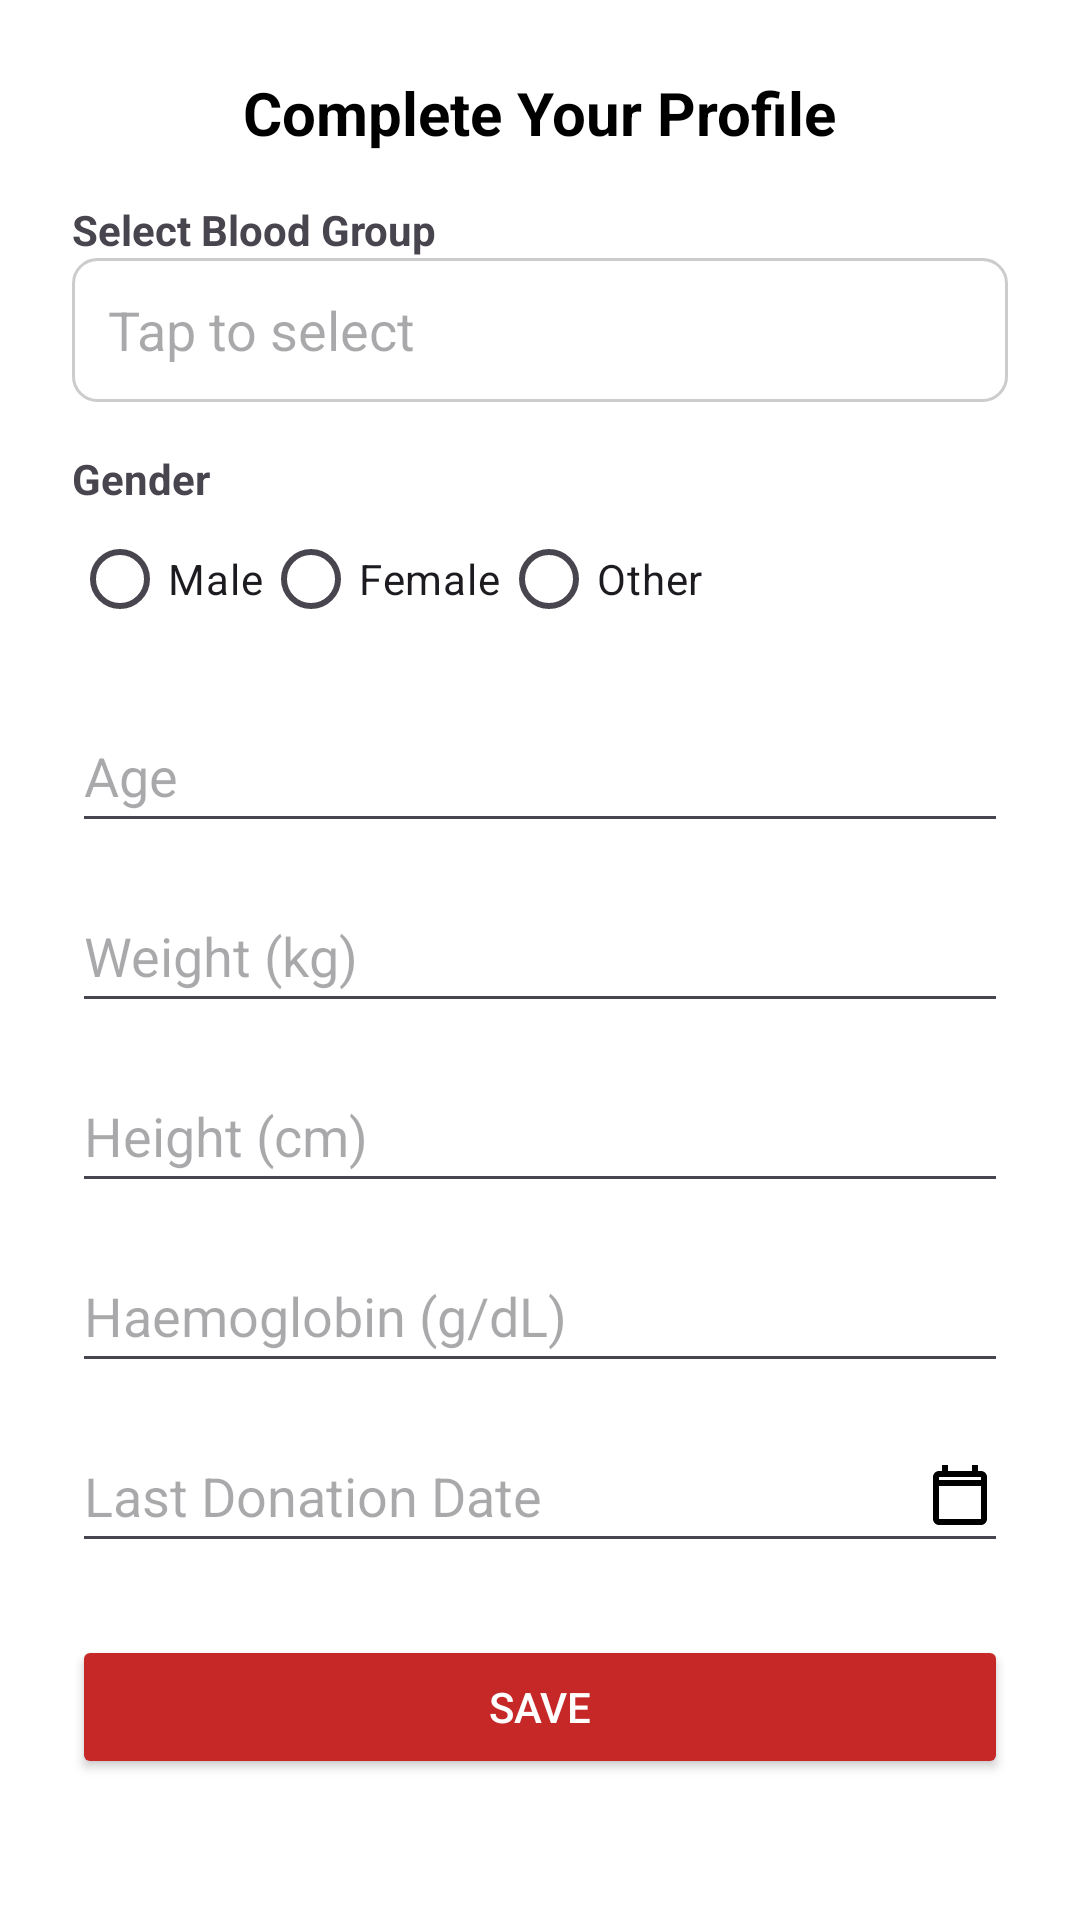

Layout XML and referenced resources for this Android screen:
<!-- AndroidManifest.xml: application theme Theme.Blood -->
<!-- res/layout/fragment_profile.xml -->
<?xml version="1.0" encoding="utf-8"?>
<FrameLayout xmlns:android="http://schemas.android.com/apk/res/android"
    xmlns:app="http://schemas.android.com/apk/res-auto"
    android:id="@+id/profileFragmentRoot"
    android:layout_width="match_parent"
    android:layout_height="match_parent">

    <com.google.android.material.progressindicator.LinearProgressIndicator
        android:id="@+id/topProgressBar"
        android:layout_width="match_parent"
        android:layout_height="4dp"
        android:layout_gravity="top"
        android:visibility="gone"
        style="@style/Widget.Material3.LinearProgressIndicator"
        android:indeterminate="true"
        app:indicatorColor="@color/md_theme_primary"
        app:trackColor="@color/md_theme_surfaceVariant"
        app:trackThickness="4dp"
        android:elevation="8dp"/>

    <ScrollView xmlns:android="http://schemas.android.com/apk/res/android"
        xmlns:app="http://schemas.android.com/apk/res-auto"
        android:layout_width="match_parent"
        android:layout_height="match_parent"
        android:padding="24dp"
        android:background="@color/white">

        <LinearLayout
            android:layout_width="match_parent"
            android:layout_height="wrap_content"
            android:orientation="vertical"
            android:gravity="center_horizontal">

            <TextView
                android:layout_width="wrap_content"
                android:layout_height="wrap_content"
                android:text="Complete Your Profile"
                android:textSize="20sp"
                android:textStyle="bold"
                android:layout_marginBottom="16dp"
                android:textColor="@android:color/black"/>

            
            <TextView
                android:layout_width="match_parent"
                android:layout_height="wrap_content"
                android:text="Select Blood Group"
                android:textStyle="bold"/>

            <EditText
                android:id="@+id/bloodGroupField"
                android:layout_width="match_parent"
                android:layout_height="48dp"
                android:focusable="false"
                android:clickable="true"
                android:hint="Tap to select"
                android:background="@drawable/edittext_background"
                android:padding="12dp"
                android:layout_marginBottom="16dp"/>

            
            <TextView
                android:layout_width="match_parent"
                android:layout_height="wrap_content"
                android:text="Gender"
                android:textStyle="bold"/>

            <RadioGroup
                android:id="@+id/genderGroup"
                android:layout_width="match_parent"
                android:layout_height="wrap_content"
                android:orientation="horizontal"
                android:layout_marginBottom="16dp">

                <RadioButton
                    android:id="@+id/male"
                    android:layout_width="wrap_content"
                    android:layout_height="wrap_content"
                    android:text="Male" />

                <RadioButton
                    android:id="@+id/female"
                    android:layout_width="wrap_content"
                    android:layout_height="wrap_content"
                    android:text="Female" />

                <RadioButton
                    android:id="@+id/other"
                    android:layout_width="wrap_content"
                    android:layout_height="wrap_content"
                    android:text="Other" />
            </RadioGroup>

            
            <EditText
                android:id="@+id/ageInput"
                android:layout_width="match_parent"
                android:layout_height="48dp"
                android:hint="Age"
                android:inputType="number"
                android:layout_marginBottom="12dp"/>

            
            <EditText
                android:id="@+id/weightInput"
                android:layout_width="match_parent"
                android:layout_height="48dp"
                android:hint="Weight (kg)"
                android:inputType="numberDecimal"
                android:layout_marginBottom="12dp"/>

            
            <EditText
                android:id="@+id/heightInput"
                android:layout_width="match_parent"
                android:layout_height="48dp"
                android:hint="Height (cm)"
                android:inputType="numberDecimal"
                android:layout_marginBottom="12dp"/>

            
            <EditText
                android:id="@+id/haemoglobinInput"
                android:layout_width="match_parent"
                android:layout_height="48dp"
                android:hint="Haemoglobin (g/dL)"
                android:inputType="numberDecimal"
                android:layout_marginBottom="12dp"/>

            
            <EditText
                android:id="@+id/lastDonationDate"
                android:layout_width="match_parent"
                android:layout_height="48dp"
                android:hint="Last Donation Date"
                android:focusable="false"
                android:clickable="true"
                android:drawableEnd="@drawable/ic_calendar"
                android:layout_marginBottom="24dp"/>

            
            <Button
                android:id="@+id/saveProfileButton"
                android:layout_width="match_parent"
                android:layout_height="wrap_content"
                android:text="Save"
                android:backgroundTint="@color/colorPrimary"
                android:textColor="@android:color/white"
                android:visibility="visible"/>

            <Button
                android:id="@+id/editProfileButton"
                android:layout_width="match_parent"
                android:layout_height="wrap_content"
                android:text="Edit"
                android:backgroundTint="@color/colorPrimary"
                android:textColor="@android:color/white"
                android:layout_marginTop="12dp"
                android:visibility="gone"/>
            <Button
                android:id="@+id/cancelEditButton"
                android:layout_width="match_parent"
                android:layout_height="wrap_content"
                android:text="Cancel"
                android:layout_marginTop="8dp"
                android:backgroundTint="@color/gray"
                android:textColor="@android:color/white"
                android:visibility="gone" />

        </LinearLayout>
    </ScrollView>



    

</FrameLayout>
<!-- resources referenced by this layout -->
<resources>
  <color name="colorPrimary">#C62828</color>
  <color name="gray">#BDBDBD</color>
  <color name="md_theme_primary">#D32F2F</color>
  <color name="md_theme_surfaceVariant">#F5F5F5</color>
  <color name="white">#FFFFFFFF</color>
  <!-- drawable edittext_background (drawable) -->
  <?xml version="1.0" encoding="utf-8"?>
  <shape xmlns:android="http://schemas.android.com/apk/res/android"
      android:shape="rectangle">
  
      <solid android:color="@android:color/white" />
  
      <stroke
          android:width="1dp"
          android:color="#CCCCCC" />
  
      <corners android:radius="8dp" />
  
      <padding
          android:left="12dp"
          android:top="8dp"
          android:right="12dp"
          android:bottom="8dp" />
  </shape>
  <!-- drawable ic_calendar (drawable) -->
  <vector xmlns:android="http://schemas.android.com/apk/res/android"
      android:width="24dp"
      android:height="24dp"
      android:viewportWidth="24"
      android:viewportHeight="24">
  
      <path
          android:fillColor="#FF000000"
          android:pathData="M19,4h-1V2h-2v2H8V2H6v2H5c-1.1,0 -2,0.9 -2,2v14c0,1.1 0.9,2 2,2h14c1.1,0 2,-0.9 2,-2V6c0,-1.1 -0.9,-2 -2,-2zM19,20H5V9h14v11zM5,7V6h14v1H5z" />
  </vector>
  <style name="Theme.Blood" parent="Base.Theme.Blood" />
  <style name="Base.Theme.Blood" parent="Theme.Material3.DayNight.NoActionBar">
          
          
      </style>
</resources>
